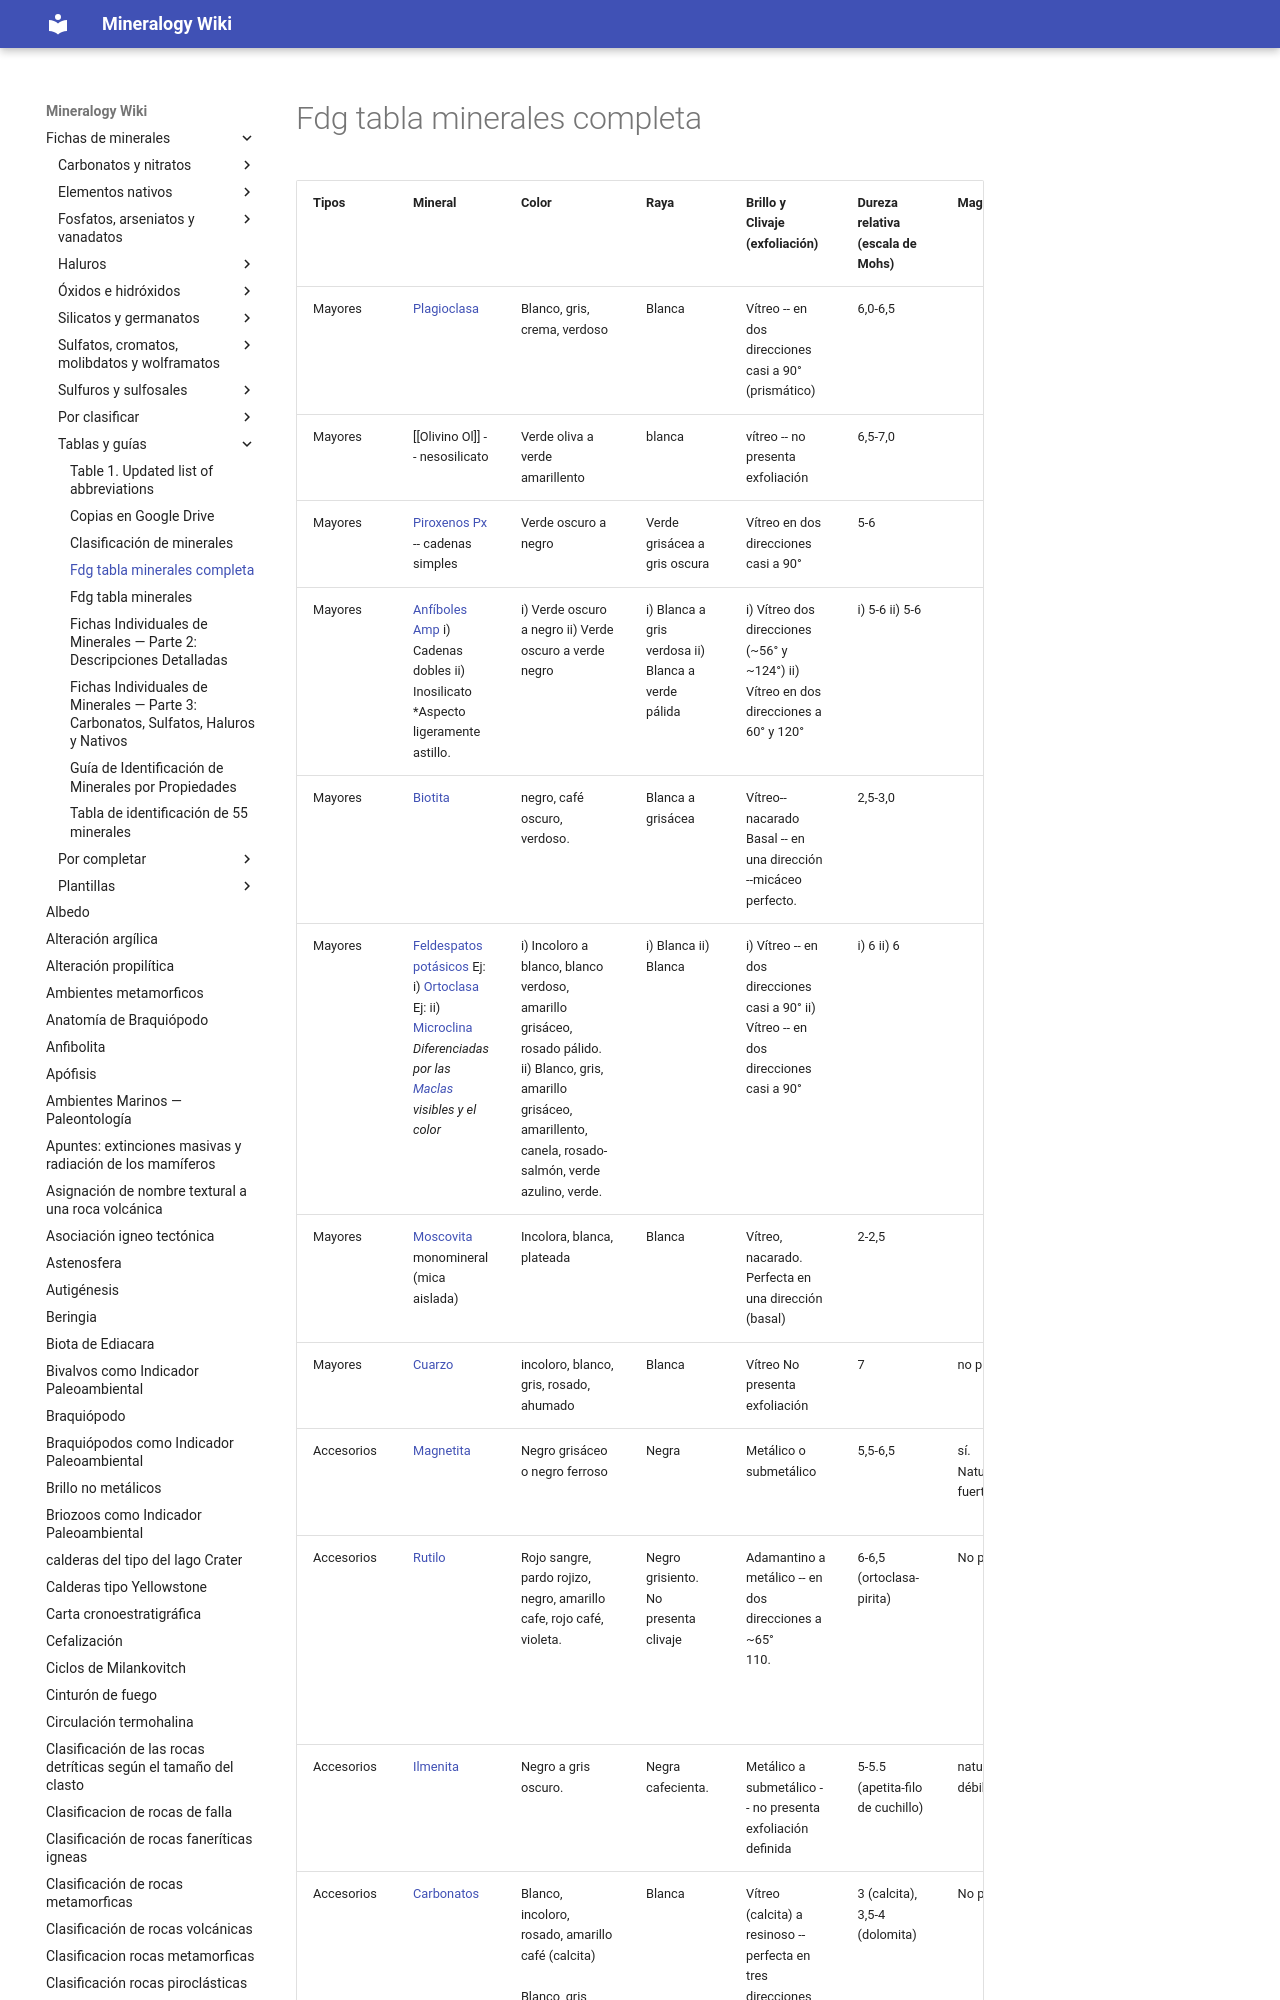

repository: lucianoab10-web/mineralogy-wiki · page: fdg-tabla-minerales-completa/index.html · generator: mkdocs


| Tipos      | Mineral                                                                                                                            | Color                                                                                                                                                                  | Raya                                               | Brillo y Clivaje (exfoliación)                                                                       | Dureza relativa (escala de Mohs) | Magnetismo              | Tenacidad                | Tacto           | Peso específico                                    | Diafanidad                         | Olor                             | Hábito, morfología o forma cristalina.                                                                                                                                         |
| ---------- | ---------------------------------------------------------------------------------------------------------------------------------- | ---------------------------------------------------------------------------------------------------------------------------------------------------------------------- | -------------------------------------------------- | ---------------------------------------------------------------------------------------------------- | -------------------------------- | ----------------------- | ------------------------ | --------------- | -------------------------------------------------- | ---------------------------------- | -------------------------------- | ------------------------------------------------------------------------------------------------------------------------------------------------------------------------------ |
| Mayores    | [[Plagioclasa]]                                                                                                                | Blanco, gris, crema, verdoso                                                                                                                                           | Blanca                                             | Vítreo -- en dos direcciones casi a 90° (prismático)                                                 | 6,0-6,5                          |                         | Frágil                   |                 | 2,62-2,76 (g/cm³)                                  |                                    |                                  | Prismático tabular                                                                                                                                                             |
| Mayores    | [[Olivino Ol]] -- nesosilicato                                                                                                     | Verde oliva a verde amarillento                                                                                                                                        | blanca                                             | vítreo -- no presenta exfoliación                                                                    | 6,5-7,0                          |                         | Frágil                   |                 | 3,27-4,37 (g/cm³)                                  | Traslúcido                         |                                  | Granular o anhedral                                                                                                                                                            |
| Mayores    | [[Piroxenos Px]] -- cadenas simples                                                                                                | Verde oscuro a negro                                                                                                                                                   | Verde grisácea a gris oscura                       | Vítreo en dos direcciones casi a 90°                                                                 | 5-6                              |                         | Frágil                   |                 | 3,2-3,6 (g/cm³)                                    |                                    |                                  | Prismático corto a tabular                                                                                                                                                     |
| Mayores    | [[Anfíboles Amp]] i) Cadenas dobles ii) Inosilicato *Aspecto ligeramente astillo.                                                  | i) Verde oscuro a negro ii) Verde oscuro a verde negro                                                                                                                 | i) Blanca a gris verdosa ii) Blanca a verde pálida | i) Vítreo dos direcciones (~56° y ~124°) ii) Vítreo en dos direcciones a 60° y 120°                  | i) 5-6 ii) 5-6                   |                         | i) Frágil ii) Frágil     |                 | i) 3,0-3,4 (g/cm³) ii) 3,1-3,4 (g/cm³)             |                                    |
